Image classification data set "Induk anak huruf di atas" (muharismrgn/Lampung-Script-Classification on GitHub). Class labels (86): ANG, BAN, BANG, BAR, BEE, CAN, CANG, CAR, CEE, DAN, DANG, DAR, DEE, GAN, GANG, GAR, GEE, GHAN, GHANG, GHAR, GHE, GHEE, GHE with diacritic, GHI, HAN, HANG, HAR, HEE, JAN, JANG, JAR, JEE, KAN, KANG, KAR, KEE, LAN, LANG, LAR, LEE, MAN, MANG, MAR, MEE, NAN, NANG, NAR, NEE, NGAN, NGANG, NGAR, NGE, NGEE, NGE with diacritic, NGI, NYAN, NYANG, NYAR, NYE, NYEE, NYE with diacritic, NYI, PAN, PANG, PAR, PEE, RAN, RANG, RAR, REE, SAN, SANG, SAR, SEE, TAN, TANG, TAR, TEE, WAN, WANG, WAR, WEE, YAN, YANG, YAR, YEE.

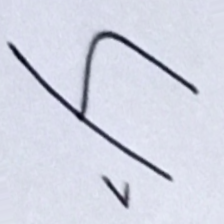
Label: TEE

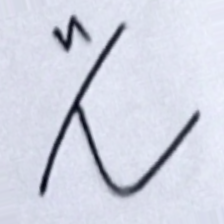
Label: TAR

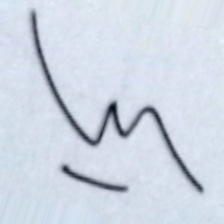
Label: NYANG

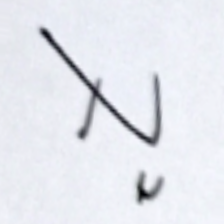
Label: SEE

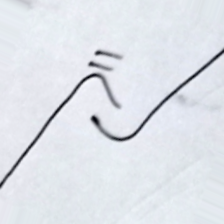
Label: RAN

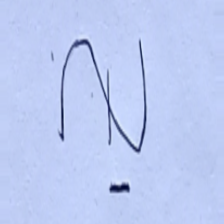
Label: CANG
